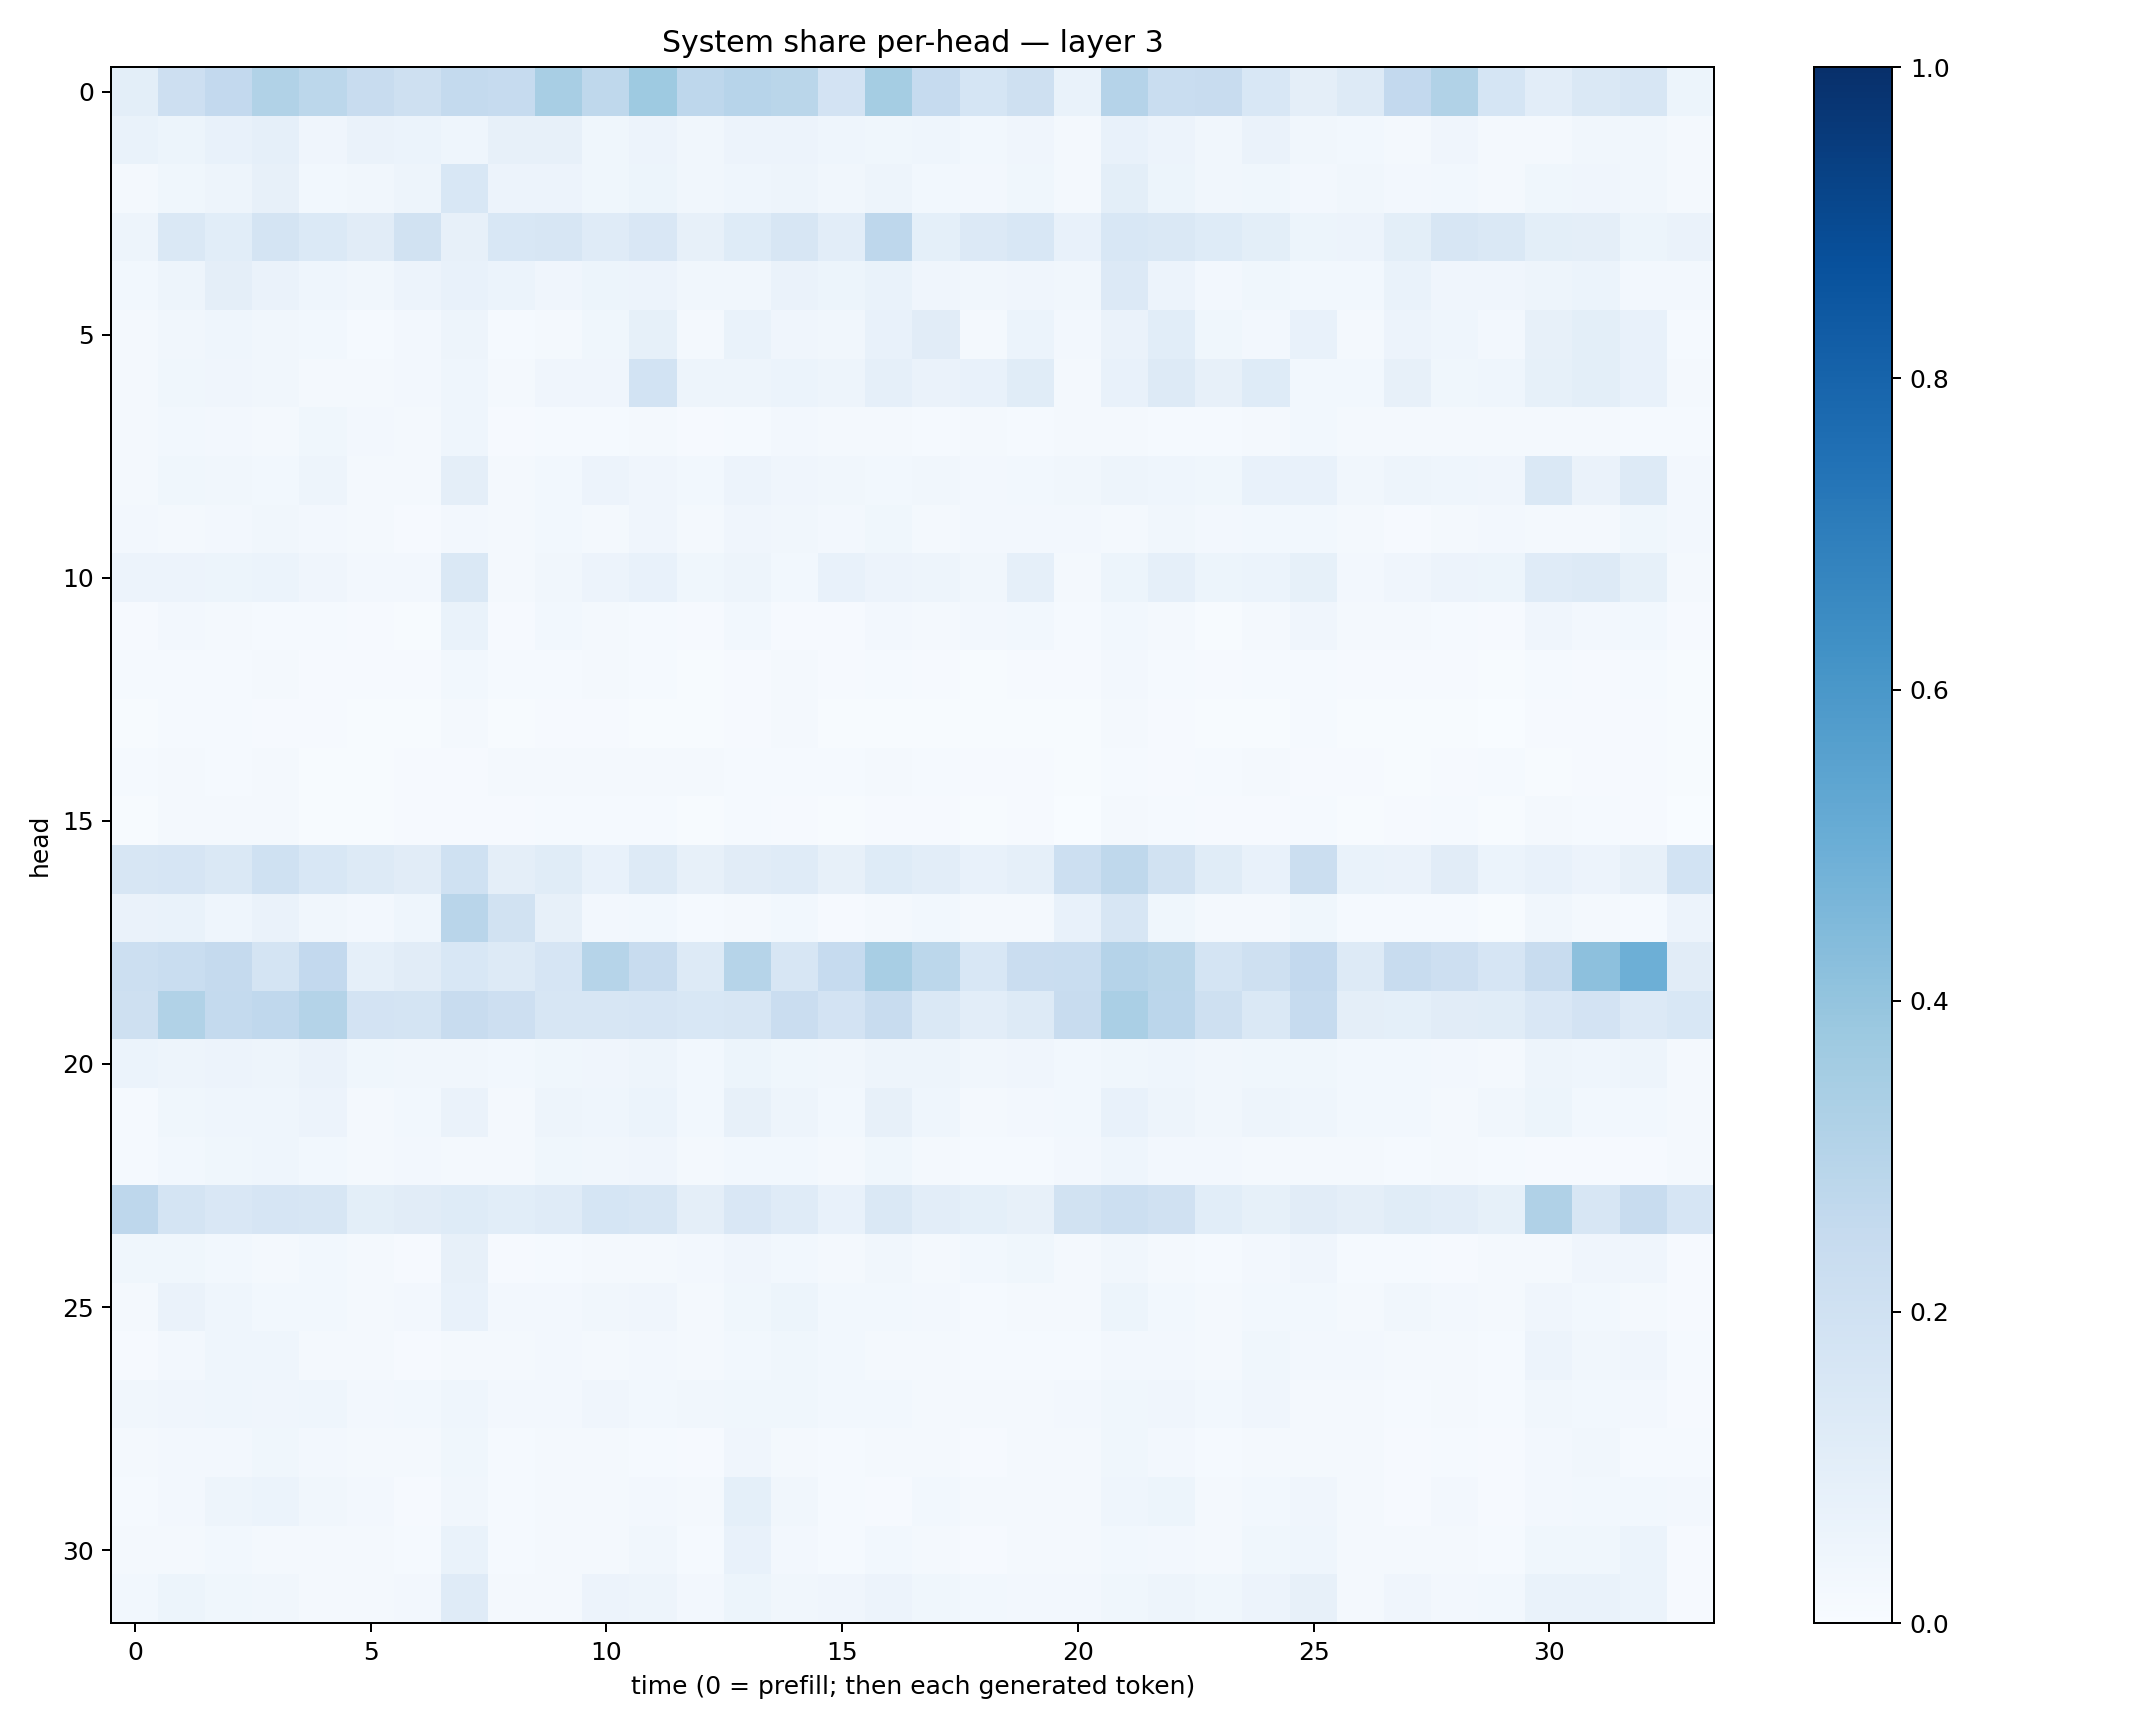

The file beside this chart, header and first rows:
0.099634975, 0.21465696, 0.26021892, 0.3159368, 0.28083083, 0.23616609, 0.20679316, 0.25714448, 0.24938935, 0.34112555, 0.27088842, 0.37328222, 0.27406114, 0.29562443, 0.2856855, 0.18127821, 0.35498655, 0.24724244, 0.17141932, 0.20334391, 0.067016095, 0.30316237, 0.23424132, 0.23554657
0.06932, 0.0546, 0.07054, 0.08654, 0.04182, 0.0664, 0.0609, 0.04578, 0.08102, 0.08202, 0.03686, 0.05683, 0.03235, 0.05718, 0.05565, 0.04332, 0.03803, 0.04594, 0.02945, 0.0411, 0.02268, 0.07146, 0.0576, 0.03226
0.02175, 0.03673, 0.04712, 0.08162, 0.02963, 0.03385, 0.04741, 0.1551, 0.05749, 0.05696, 0.03879, 0.0512, 0.03433, 0.04388, 0.04691, 0.03508, 0.04794, 0.02833, 0.02535, 0.0352, 0.02253, 0.0983, 0.05227, 0.03218
0.04821, 0.1478, 0.1061, 0.1725, 0.1388, 0.1127, 0.1879, 0.08062, 0.1544, 0.1613, 0.1196, 0.1491, 0.08178, 0.1217, 0.1638, 0.1046, 0.2761, 0.09305, 0.1334, 0.1544, 0.07693, 0.1562, 0.1444, 0.1234
0.02921, 0.05061, 0.09605, 0.06348, 0.04465, 0.03403, 0.05481, 0.07502, 0.06171, 0.03945, 0.05117, 0.05501, 0.03269, 0.03371, 0.06283, 0.05326, 0.06706, 0.03979, 0.03442, 0.04035, 0.03512, 0.1339, 0.05565, 0.02467
0.01635, 0.03473, 0.04508, 0.03396, 0.02748, 0.01305, 0.02562, 0.04712, 0.01407, 0.02274, 0.03822, 0.08203, 0.01634, 0.06654, 0.04288, 0.03216, 0.07234, 0.1114, 0.02311, 0.05931, 0.02351, 0.06565, 0.106, 0.03748
0.02046, 0.03542, 0.04272, 0.03183, 0.02339, 0.02028, 0.02584, 0.04602, 0.01718, 0.04133, 0.04034, 0.1849, 0.05017, 0.04939, 0.0619, 0.04813, 0.08629, 0.06533, 0.07384, 0.1169, 0.02056, 0.07797, 0.1292, 0.08048
0.02017, 0.03002, 0.02344, 0.02331, 0.03781, 0.02378, 0.0203, 0.04454, 0.01005, 0.01237, 0.01532, 0.01727, 0.01052, 0.01462, 0.02477, 0.01616, 0.01813, 0.01174, 0.01756, 0.01523, 0.01841, 0.02157, 0.01494, 0.01213
0.01652, 0.03634, 0.03306, 0.02821, 0.04804, 0.02257, 0.01594, 0.09765, 0.01821, 0.02819, 0.05604, 0.04166, 0.02775, 0.05631, 0.03973, 0.03159, 0.03117, 0.03367, 0.02732, 0.03002, 0.0345, 0.04712, 0.04531, 0.03556
0.02503, 0.01859, 0.02674, 0.03223, 0.02616, 0.01918, 0.01055, 0.02683, 0.01596, 0.02974, 0.02162, 0.04194, 0.01845, 0.04241, 0.03183, 0.02512, 0.03889, 0.02252, 0.02434, 0.02358, 0.02432, 0.01763, 0.03451, 0.02649
0.05801, 0.05497, 0.0521, 0.06098, 0.04261, 0.02375, 0.02433, 0.1408, 0.0229, 0.03338, 0.05819, 0.07456, 0.03539, 0.0493, 0.02744, 0.07104, 0.05486, 0.04916, 0.03369, 0.08655, 0.0231, 0.05216, 0.08897, 0.05136
0.0104, 0.02406, 0.01788, 0.0136, 0.01196, 0.008061, 0.007171, 0.06922, 0.009499, 0.02834, 0.01627, 0.01349, 0.009552, 0.02785, 0.009388, 0.009672, 0.02508, 0.02016, 0.02422, 0.03096, 0.01267, 0.03122, 0.01987, 0.007205
0.01367, 0.01481, 0.01524, 0.02318, 0.01167, 0.01145, 0.01164, 0.02966, 0.01503, 0.01503, 0.01901, 0.01216, 0.006619, 0.01116, 0.01966, 0.01064, 0.01407, 0.008161, 0.007729, 0.01159, 0.01013, 0.02453, 0.01206, 0.008248
0.006852, 0.01443, 0.014, 0.01051, 0.01072, 0.005234, 0.004367, 0.0183, 0.006553, 0.008327, 0.00925, 0.006875, 0.004861, 0.009121, 0.01738, 0.00723, 0.006953, 0.005399, 0.00665, 0.006332, 0.005424, 0.01596, 0.01037, 0.005715
0.01353, 0.0225, 0.01453, 0.02247, 0.007757, 0.007305, 0.01082, 0.01124, 0.02053, 0.02128, 0.02177, 0.01924, 0.01568, 0.01445, 0.01325, 0.01393, 0.02051, 0.01181, 0.0086, 0.0104, 0.005143, 0.01332, 0.01156, 0.01346
0.003998, 0.02059, 0.01638, 0.01657, 0.005487, 0.007537, 0.008785, 0.01071, 0.01163, 0.01316, 0.01241, 0.0149, 0.005902, 0.0124, 0.009235, 0.006458, 0.008497, 0.009781, 0.006376, 0.01048, 0.003629, 0.01819, 0.01316, 0.008579
0.1564, 0.1674, 0.1447, 0.2028, 0.155, 0.1312, 0.1103, 0.1997, 0.09765, 0.1168, 0.07358, 0.1328, 0.08172, 0.1102, 0.1188, 0.07983, 0.1232, 0.1024, 0.07121, 0.08953, 0.216, 0.2731, 0.1912, 0.1148
0.06575, 0.06685, 0.04408, 0.06347, 0.03398, 0.02656, 0.04576, 0.2909, 0.1943, 0.08027, 0.026, 0.02746, 0.01186, 0.01898, 0.02945, 0.01164, 0.01943, 0.02755, 0.01603, 0.02085, 0.07487, 0.1609, 0.03811, 0.01631
0.2165, 0.2335, 0.2515, 0.1791, 0.2611, 0.0873, 0.1109, 0.1555, 0.1271, 0.1668, 0.3006, 0.2404, 0.1326, 0.2994, 0.1581, 0.2472, 0.342, 0.2805, 0.1526, 0.229, 0.2327, 0.3026, 0.2876, 0.1775
0.2094, 0.3128, 0.2561, 0.2667, 0.305, 0.1819, 0.1766, 0.24, 0.2118, 0.1636, 0.1621, 0.1671, 0.1529, 0.1596, 0.2288, 0.1834, 0.2396, 0.1471, 0.103, 0.1303, 0.2393, 0.3374, 0.2851, 0.2036
0.06047, 0.05074, 0.05714, 0.04754, 0.06551, 0.0381, 0.03205, 0.03473, 0.02983, 0.03592, 0.04289, 0.04977, 0.02805, 0.05229, 0.03786, 0.03207, 0.0493, 0.05035, 0.03298, 0.04169, 0.0298, 0.03858, 0.0459, 0.03423
0.01411, 0.03818, 0.04559, 0.0454, 0.05547, 0.01869, 0.03121, 0.064, 0.01954, 0.04709, 0.0456, 0.06082, 0.0279, 0.07834, 0.04931, 0.03053, 0.07849, 0.04588, 0.01633, 0.02715, 0.03096, 0.07316, 0.04916, 0.03241
0.01382, 0.02753, 0.03677, 0.04444, 0.02954, 0.01921, 0.02484, 0.02199, 0.02335, 0.03533, 0.0346, 0.04138, 0.01782, 0.03093, 0.03057, 0.01967, 0.03616, 0.0174, 0.01255, 0.01505, 0.02359, 0.04622, 0.02678, 0.02617
0.2737, 0.1726, 0.1494, 0.1672, 0.1582, 0.09989, 0.1121, 0.1243, 0.1061, 0.1201, 0.1695, 0.1625, 0.09703, 0.1509, 0.1179, 0.07741, 0.1439, 0.1031, 0.09116, 0.07848, 0.1935, 0.2166, 0.1981, 0.1061
0.03895, 0.03902, 0.02759, 0.02215, 0.02958, 0.01738, 0.01105, 0.07964, 0.01083, 0.01523, 0.0226, 0.01903, 0.02378, 0.04088, 0.02896, 0.01569, 0.03318, 0.02221, 0.02775, 0.03648, 0.01636, 0.03223, 0.01872, 0.01451
0.02137, 0.06468, 0.04414, 0.02923, 0.03107, 0.02102, 0.02682, 0.07468, 0.0251, 0.02433, 0.03196, 0.03956, 0.02212, 0.03781, 0.053, 0.02811, 0.02789, 0.02432, 0.01442, 0.02205, 0.02063, 0.05184, 0.02762, 0.01887
0.009385, 0.02523, 0.04387, 0.04298, 0.02244, 0.01656, 0.0108, 0.01836, 0.01793, 0.02497, 0.02334, 0.02697, 0.01862, 0.02874, 0.03819, 0.02947, 0.02259, 0.02105, 0.01345, 0.01555, 0.01505, 0.02357, 0.02631, 0.02141
0.03236, 0.04033, 0.04577, 0.0393, 0.04388, 0.02657, 0.02847, 0.04582, 0.02492, 0.02473, 0.04001, 0.03114, 0.03256, 0.03827, 0.03741, 0.02836, 0.02831, 0.0207, 0.01691, 0.01564, 0.02444, 0.03764, 0.04087, 0.02796
0.02275, 0.02403, 0.02594, 0.03767, 0.02512, 0.01962, 0.01659, 0.03621, 0.01322, 0.0212, 0.01663, 0.01475, 0.009672, 0.04203, 0.01966, 0.01316, 0.01633, 0.02242, 0.009713, 0.01765, 0.01925, 0.03598, 0.02488, 0.01399
0.0121, 0.02495, 0.04695, 0.05903, 0.03407, 0.02571, 0.01128, 0.03433, 0.0143, 0.01929, 0.02094, 0.02625, 0.01871, 0.09331, 0.03199, 0.01551, 0.0114, 0.02895, 0.02078, 0.02108, 0.02329, 0.04646, 0.0517, 0.01971
0.02277, 0.02274, 0.02876, 0.02026, 0.01805, 0.01968, 0.01239, 0.06714, 0.01199, 0.01737, 0.02114, 0.03284, 0.01559, 0.07505, 0.02544, 0.01362, 0.03112, 0.02156, 0.009975, 0.01598, 0.02132, 0.0274, 0.0257, 0.02285
0.0275, 0.05138, 0.03778, 0.03213, 0.02095, 0.02276, 0.02688, 0.119, 0.02113, 0.01878, 0.05548, 0.04975, 0.02696, 0.05182, 0.03132, 0.03949, 0.05618, 0.03856, 0.0306, 0.02719, 0.02406, 0.03774, 0.04938, 0.03677
